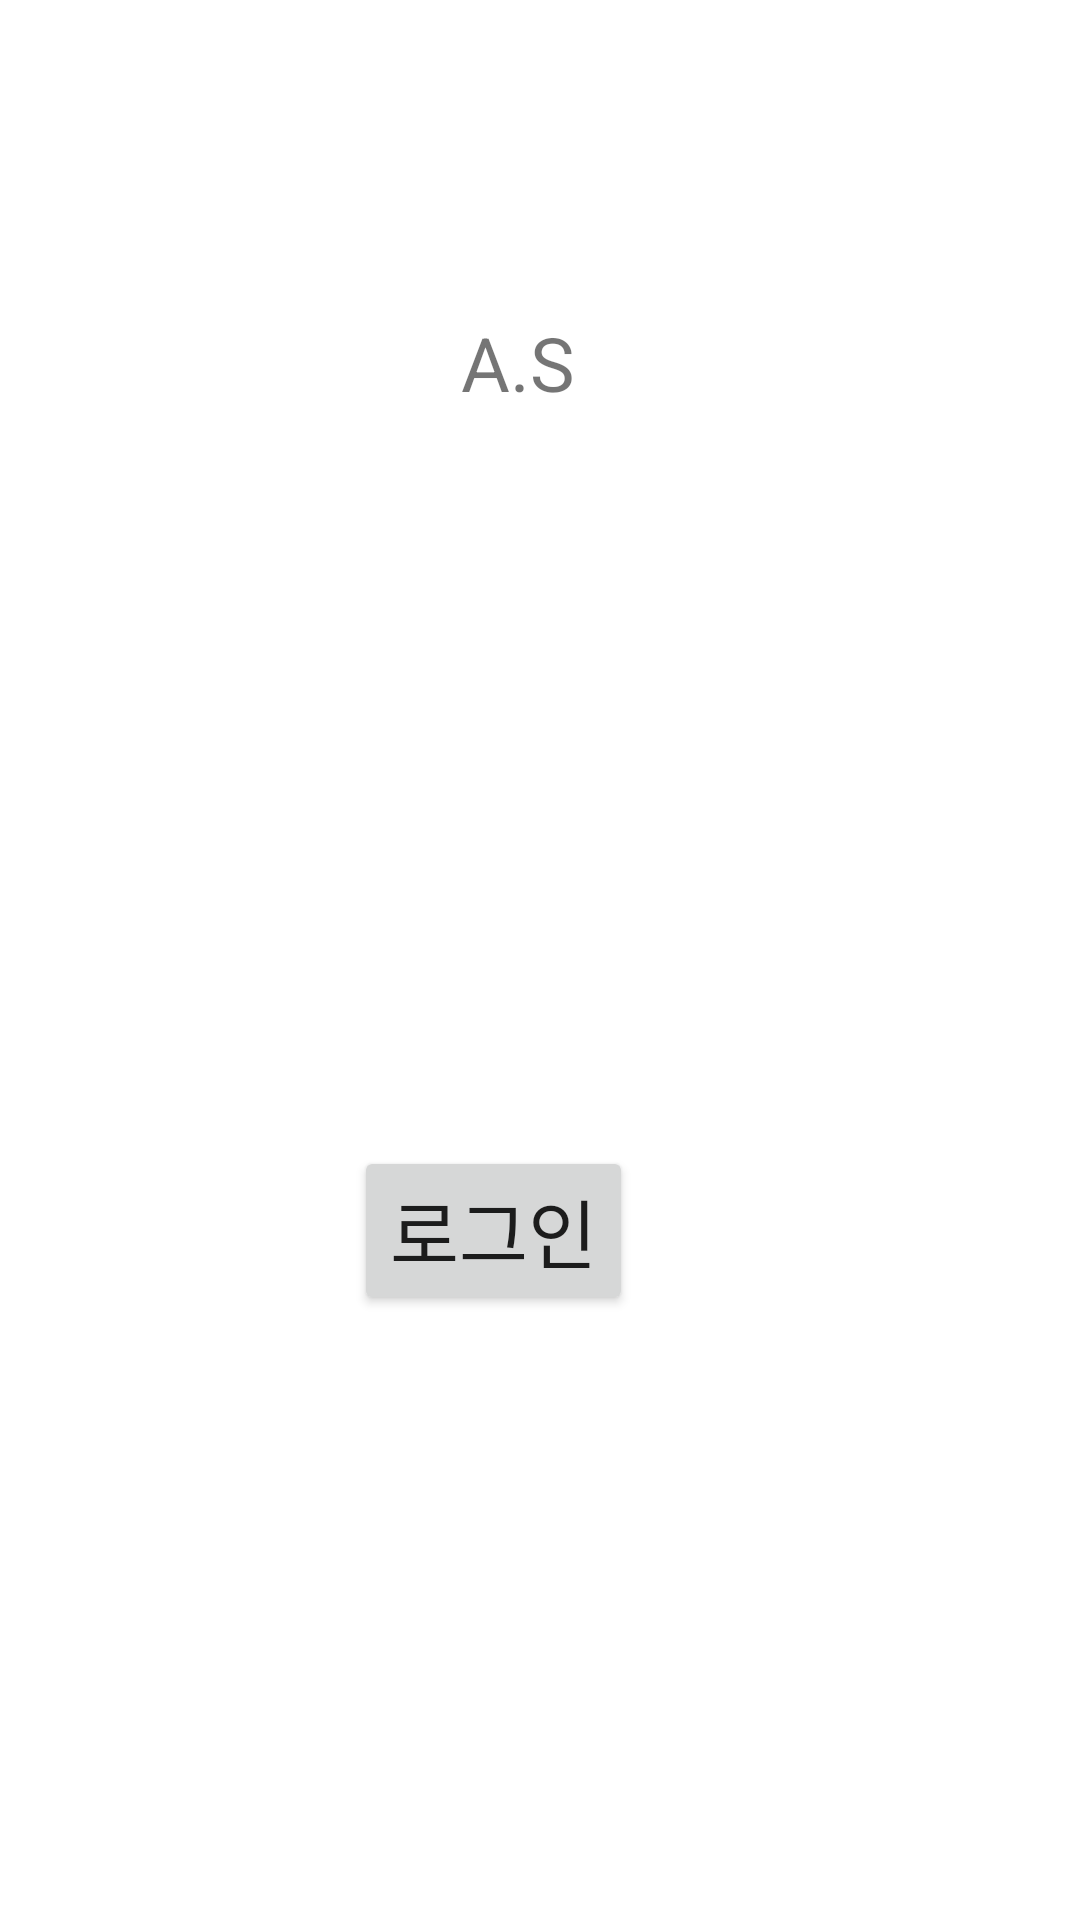

Layout XML and referenced resources for this Android screen:
<!-- AndroidManifest.xml: application theme Theme.Hackerton -->
<!-- res/layout/activity_main.xml -->
<?xml version="1.0" encoding="utf-8"?>
<androidx.constraintlayout.widget.ConstraintLayout xmlns:android="http://schemas.android.com/apk/res/android"
    xmlns:app="http://schemas.android.com/apk/res-auto"
    xmlns:tools="http://schemas.android.com/tools"
    android:layout_width="match_parent"
    android:layout_height="match_parent"
    tools:context=".MainActivity">


    <TextView
        android:id="@+id/textView"
        android:layout_width="176dp"
        android:layout_height="32dp"
        android:layout_marginStart="151dp"
        android:layout_marginTop="208dp"
        android:layout_marginEnd="167dp"
        android:layout_marginBottom="123dp"
        android:text="           A.S"
        android:textSize="25sp"
        app:layout_constraintBottom_toTopOf="@+id/login"
        app:layout_constraintEnd_toEndOf="parent"
        app:layout_constraintStart_toStartOf="parent"
        app:layout_constraintTop_toTopOf="parent"
        tools:ignore="MissingConstraints" />

    <Button
        android:id="@+id/login"
        android:layout_width="wrap_content"
        android:layout_height="wrap_content"
        android:layout_marginStart="136dp"
        android:layout_marginTop="123dp"
        android:layout_marginEnd="167dp"
        android:layout_marginBottom="306dp"
        android:text="로그인"
        android:textSize="25sp"
        app:layout_constraintBottom_toBottomOf="parent"
        app:layout_constraintEnd_toEndOf="parent"
        app:layout_constraintStart_toStartOf="parent"
        app:layout_constraintTop_toBottomOf="@+id/textView"
        tools:ignore="MissingConstraints" />

</androidx.constraintlayout.widget.ConstraintLayout>
<!-- resources referenced by this layout -->
<resources>
  <style name="Theme.Hackerton" parent="Theme.MaterialComponents.DayNight.NoActionBar">
          
          <item name="colorPrimary">@color/purple_500</item>
          <item name="colorPrimaryVariant">@color/purple_700</item>
          <item name="colorOnPrimary">@color/white</item>
          
          <item name="colorSecondary">@color/teal_200</item>
          <item name="colorSecondaryVariant">@color/teal_700</item>
          <item name="colorOnSecondary">@color/black</item>
          
          <item name="android:statusBarColor">?attr/colorPrimaryVariant</item>
          
      </style>
  <color name="purple_500">#FF6200EE</color>
  <color name="purple_700">#FF3700B3</color>
  <color name="white">#FFFFFFFF</color>
  <color name="teal_200">#FF03DAC5</color>
  <color name="teal_700">#FF018786</color>
  <color name="black">#FF000000</color>
</resources>
